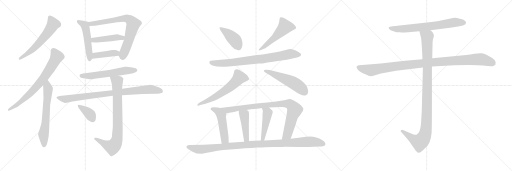
t = 0.00 s
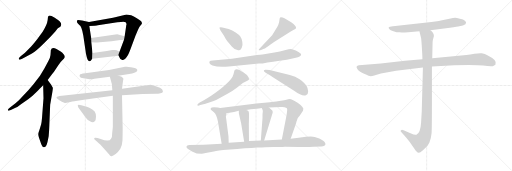
t = 3.78 s
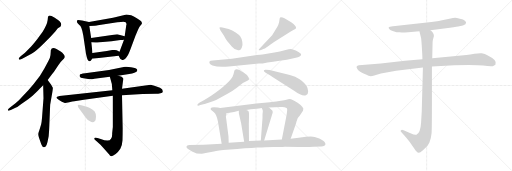
t = 7.55 s
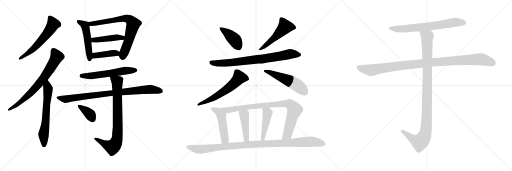
t = 11.33 s
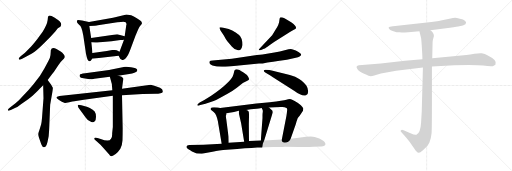
t = 15.11 s
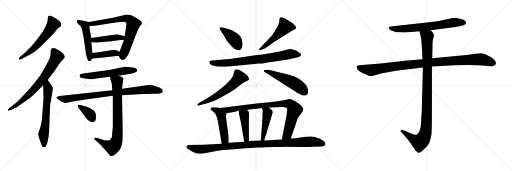
t = 18.88 s

The animated SVG that drew these frames (rendered in a browser with its animation timeline set to each time). Animation: 24 CSS @keyframes rules; one cycle of 18.88 s.

<svg version="1.1" viewBox="0 0 3072 1024" xmlns="http://www.w3.org/2000/svg">
  <g stroke="lightgray" stroke-dasharray="1,1" stroke-width="1" transform="scale(4, 4)">
    <line x1="0" y1="0" x2="256" y2="256"></line>
    <line x1="256" y1="0" x2="0" y2="256"></line>
    <line x1="128" y1="0" x2="128" y2="256"></line>
    <line x1="0" y1="128" x2="256" y2="128"></line>
    <line x1="256" y1="0" x2="512" y2="256"></line>
    <line x1="512" y1="0" x2="256" y2="256"></line>
    <line x1="384" y1="0" x2="384" y2="256"></line>
    <line x1="256" y1="128" x2="512" y2="128"></line>
    <line x1="512" y1="0" x2="768" y2="256"></line>
    <line x1="768" y1="0" x2="512" y2="256"></line>
    <line x1="640" y1="0" x2="640" y2="256"></line>
    <line x1="512" y1="128" x2="768" y2="128"></line>
  </g>
<g transform="scale(1, -1) translate(0, -850)">
   <style type="text/css">
    @keyframes keyframes0 {
      from {
       stroke: black;
       stroke-dashoffset: 594;
       stroke-width: 128;
       }
       66% {
       animation-timing-function: step-end;
       stroke: black;
       stroke-dashoffset: 0;
       stroke-width: 128;
       }
       to {
       stroke: black;
       stroke-width: 1024;
       }
       }
       #make-me-a-hanzi-animation-0 {
         animation: keyframes0 0.733398s both;
         animation-delay: 0.000000s;
         animation-timing-function: linear;
       }
    @keyframes keyframes1 {
      from {
       stroke: black;
       stroke-dashoffset: 734;
       stroke-width: 128;
       }
       70% {
       animation-timing-function: step-end;
       stroke: black;
       stroke-dashoffset: 0;
       stroke-width: 128;
       }
       to {
       stroke: black;
       stroke-width: 1024;
       }
       }
       #make-me-a-hanzi-animation-1 {
         animation: keyframes1 0.847331s both;
         animation-delay: 0.733398s;
         animation-timing-function: linear;
       }
    @keyframes keyframes2 {
      from {
       stroke: black;
       stroke-dashoffset: 640;
       stroke-width: 128;
       }
       68% {
       animation-timing-function: step-end;
       stroke: black;
       stroke-dashoffset: 0;
       stroke-width: 128;
       }
       to {
       stroke: black;
       stroke-width: 1024;
       }
       }
       #make-me-a-hanzi-animation-2 {
         animation: keyframes2 0.770833s both;
         animation-delay: 1.580729s;
         animation-timing-function: linear;
       }
    @keyframes keyframes3 {
      from {
       stroke: black;
       stroke-dashoffset: 509;
       stroke-width: 128;
       }
       62% {
       animation-timing-function: step-end;
       stroke: black;
       stroke-dashoffset: 0;
       stroke-width: 128;
       }
       to {
       stroke: black;
       stroke-width: 1024;
       }
       }
       #make-me-a-hanzi-animation-3 {
         animation: keyframes3 0.664225s both;
         animation-delay: 2.351562s;
         animation-timing-function: linear;
       }
    @keyframes keyframes4 {
      from {
       stroke: black;
       stroke-dashoffset: 742;
       stroke-width: 128;
       }
       71% {
       animation-timing-function: step-end;
       stroke: black;
       stroke-dashoffset: 0;
       stroke-width: 128;
       }
       to {
       stroke: black;
       stroke-width: 1024;
       }
       }
       #make-me-a-hanzi-animation-4 {
         animation: keyframes4 0.853841s both;
         animation-delay: 3.015787s;
         animation-timing-function: linear;
       }
    @keyframes keyframes5 {
      from {
       stroke: black;
       stroke-dashoffset: 446;
       stroke-width: 128;
       }
       59% {
       animation-timing-function: step-end;
       stroke: black;
       stroke-dashoffset: 0;
       stroke-width: 128;
       }
       to {
       stroke: black;
       stroke-width: 1024;
       }
       }
       #make-me-a-hanzi-animation-5 {
         animation: keyframes5 0.612956s both;
         animation-delay: 3.869628s;
         animation-timing-function: linear;
       }
    @keyframes keyframes6 {
      from {
       stroke: black;
       stroke-dashoffset: 413;
       stroke-width: 128;
       }
       57% {
       animation-timing-function: step-end;
       stroke: black;
       stroke-dashoffset: 0;
       stroke-width: 128;
       }
       to {
       stroke: black;
       stroke-width: 1024;
       }
       }
       #make-me-a-hanzi-animation-6 {
         animation: keyframes6 0.586100s both;
         animation-delay: 4.482584s;
         animation-timing-function: linear;
       }
    @keyframes keyframes7 {
      from {
       stroke: black;
       stroke-dashoffset: 587;
       stroke-width: 128;
       }
       66% {
       animation-timing-function: step-end;
       stroke: black;
       stroke-dashoffset: 0;
       stroke-width: 128;
       }
       to {
       stroke: black;
       stroke-width: 1024;
       }
       }
       #make-me-a-hanzi-animation-7 {
         animation: keyframes7 0.727702s both;
         animation-delay: 5.068684s;
         animation-timing-function: linear;
       }
    @keyframes keyframes8 {
      from {
       stroke: black;
       stroke-dashoffset: 888;
       stroke-width: 128;
       }
       74% {
       animation-timing-function: step-end;
       stroke: black;
       stroke-dashoffset: 0;
       stroke-width: 128;
       }
       to {
       stroke: black;
       stroke-width: 1024;
       }
       }
       #make-me-a-hanzi-animation-8 {
         animation: keyframes8 0.972656s both;
         animation-delay: 5.796386s;
         animation-timing-function: linear;
       }
    @keyframes keyframes9 {
      from {
       stroke: black;
       stroke-dashoffset: 816;
       stroke-width: 128;
       }
       73% {
       animation-timing-function: step-end;
       stroke: black;
       stroke-dashoffset: 0;
       stroke-width: 128;
       }
       to {
       stroke: black;
       stroke-width: 1024;
       }
       }
       #make-me-a-hanzi-animation-9 {
         animation: keyframes9 0.914062s both;
         animation-delay: 6.769042s;
         animation-timing-function: linear;
       }
    @keyframes keyframes10 {
      from {
       stroke: black;
       stroke-dashoffset: 373;
       stroke-width: 128;
       }
       55% {
       animation-timing-function: step-end;
       stroke: black;
       stroke-dashoffset: 0;
       stroke-width: 128;
       }
       to {
       stroke: black;
       stroke-width: 1024;
       }
       }
       #make-me-a-hanzi-animation-10 {
         animation: keyframes10 0.553548s both;
         animation-delay: 7.683104s;
         animation-timing-function: linear;
       }
    @keyframes keyframes11 {
      from {
       stroke: black;
       stroke-dashoffset: 414;
       stroke-width: 128;
       }
       57% {
       animation-timing-function: step-end;
       stroke: black;
       stroke-dashoffset: 0;
       stroke-width: 128;
       }
       to {
       stroke: black;
       stroke-width: 1024;
       }
       }
       #make-me-a-hanzi-animation-11 {
         animation: keyframes11 0.586914s both;
         animation-delay: 8.236652s;
         animation-timing-function: linear;
       }
    @keyframes keyframes12 {
      from {
       stroke: black;
       stroke-dashoffset: 515;
       stroke-width: 128;
       }
       63% {
       animation-timing-function: step-end;
       stroke: black;
       stroke-dashoffset: 0;
       stroke-width: 128;
       }
       to {
       stroke: black;
       stroke-width: 1024;
       }
       }
       #make-me-a-hanzi-animation-12 {
         animation: keyframes12 0.669108s both;
         animation-delay: 8.823566s;
         animation-timing-function: linear;
       }
    @keyframes keyframes13 {
      from {
       stroke: black;
       stroke-dashoffset: 793;
       stroke-width: 128;
       }
       72% {
       animation-timing-function: step-end;
       stroke: black;
       stroke-dashoffset: 0;
       stroke-width: 128;
       }
       to {
       stroke: black;
       stroke-width: 1024;
       }
       }
       #make-me-a-hanzi-animation-13 {
         animation: keyframes13 0.895345s both;
         animation-delay: 9.492674s;
         animation-timing-function: linear;
       }
    @keyframes keyframes14 {
      from {
       stroke: black;
       stroke-dashoffset: 607;
       stroke-width: 128;
       }
       66% {
       animation-timing-function: step-end;
       stroke: black;
       stroke-dashoffset: 0;
       stroke-width: 128;
       }
       to {
       stroke: black;
       stroke-width: 1024;
       }
       }
       #make-me-a-hanzi-animation-14 {
         animation: keyframes14 0.743978s both;
         animation-delay: 10.388019s;
         animation-timing-function: linear;
       }
    @keyframes keyframes15 {
      from {
       stroke: black;
       stroke-dashoffset: 530;
       stroke-width: 128;
       }
       63% {
       animation-timing-function: step-end;
       stroke: black;
       stroke-dashoffset: 0;
       stroke-width: 128;
       }
       to {
       stroke: black;
       stroke-width: 1024;
       }
       }
       #make-me-a-hanzi-animation-15 {
         animation: keyframes15 0.681315s both;
         animation-delay: 11.131997s;
         animation-timing-function: linear;
       }
    @keyframes keyframes16 {
      from {
       stroke: black;
       stroke-dashoffset: 493;
       stroke-width: 128;
       }
       62% {
       animation-timing-function: step-end;
       stroke: black;
       stroke-dashoffset: 0;
       stroke-width: 128;
       }
       to {
       stroke: black;
       stroke-width: 1024;
       }
       }
       #make-me-a-hanzi-animation-16 {
         animation: keyframes16 0.651204s both;
         animation-delay: 11.813312s;
         animation-timing-function: linear;
       }
    @keyframes keyframes17 {
      from {
       stroke: black;
       stroke-dashoffset: 905;
       stroke-width: 128;
       }
       75% {
       animation-timing-function: step-end;
       stroke: black;
       stroke-dashoffset: 0;
       stroke-width: 128;
       }
       to {
       stroke: black;
       stroke-width: 1024;
       }
       }
       #make-me-a-hanzi-animation-17 {
         animation: keyframes17 0.986491s both;
         animation-delay: 12.464516s;
         animation-timing-function: linear;
       }
    @keyframes keyframes18 {
      from {
       stroke: black;
       stroke-dashoffset: 441;
       stroke-width: 128;
       }
       59% {
       animation-timing-function: step-end;
       stroke: black;
       stroke-dashoffset: 0;
       stroke-width: 128;
       }
       to {
       stroke: black;
       stroke-width: 1024;
       }
       }
       #make-me-a-hanzi-animation-18 {
         animation: keyframes18 0.608887s both;
         animation-delay: 13.451007s;
         animation-timing-function: linear;
       }
    @keyframes keyframes19 {
      from {
       stroke: black;
       stroke-dashoffset: 459;
       stroke-width: 128;
       }
       60% {
       animation-timing-function: step-end;
       stroke: black;
       stroke-dashoffset: 0;
       stroke-width: 128;
       }
       to {
       stroke: black;
       stroke-width: 1024;
       }
       }
       #make-me-a-hanzi-animation-19 {
         animation: keyframes19 0.623535s both;
         animation-delay: 14.059894s;
         animation-timing-function: linear;
       }
    @keyframes keyframes20 {
      from {
       stroke: black;
       stroke-dashoffset: 1075;
       stroke-width: 128;
       }
       78% {
       animation-timing-function: step-end;
       stroke: black;
       stroke-dashoffset: 0;
       stroke-width: 128;
       }
       to {
       stroke: black;
       stroke-width: 1024;
       }
       }
       #make-me-a-hanzi-animation-20 {
         animation: keyframes20 1.124837s both;
         animation-delay: 14.683429s;
         animation-timing-function: linear;
       }
    @keyframes keyframes21 {
      from {
       stroke: black;
       stroke-dashoffset: 705;
       stroke-width: 128;
       }
       70% {
       animation-timing-function: step-end;
       stroke: black;
       stroke-dashoffset: 0;
       stroke-width: 128;
       }
       to {
       stroke: black;
       stroke-width: 1024;
       }
       }
       #make-me-a-hanzi-animation-21 {
         animation: keyframes21 0.823730s both;
         animation-delay: 15.808266s;
         animation-timing-function: linear;
       }
    @keyframes keyframes22 {
      from {
       stroke: black;
       stroke-dashoffset: 1076;
       stroke-width: 128;
       }
       78% {
       animation-timing-function: step-end;
       stroke: black;
       stroke-dashoffset: 0;
       stroke-width: 128;
       }
       to {
       stroke: black;
       stroke-width: 1024;
       }
       }
       #make-me-a-hanzi-animation-22 {
         animation: keyframes22 1.125651s both;
         animation-delay: 16.631996s;
         animation-timing-function: linear;
       }
    @keyframes keyframes23 {
      from {
       stroke: black;
       stroke-dashoffset: 1072;
       stroke-width: 128;
       }
       78% {
       animation-timing-function: step-end;
       stroke: black;
       stroke-dashoffset: 0;
       stroke-width: 128;
       }
       to {
       stroke: black;
       stroke-width: 1024;
       }
       }
       #make-me-a-hanzi-animation-23 {
         animation: keyframes23 1.122396s both;
         animation-delay: 17.757647s;
         animation-timing-function: linear;
       }
</style>
<path d="M 303.0 631.0 L 333.0 663.0 L 347.0 681.0 L 362.0 691.0 Q 365.0 694.0 367.0 703.0 Q 369.0 711.0 359.0 722.0 Q 348.0 732.0 326.0 746.0 Q 303.0 760.0 294.0 757.0 Q 290.0 755.0 288.0 750.0 L 286.0 731.0 Q 282.0 701.0 256.0 661.0 L 223.0 615.0 Q 201.0 586.0 187.0 572.0 L 150.0 535.0 L 124.0 513.0 Q 112.0 502.0 112.0 499.0 Q 115.0 487.0 136.0 500.0 L 189.0 529.0 Q 213.0 541.0 261.0 589.0 L 303.0 631.0 Z" fill="lightgray"></path> 
<path d="M 47.0 193.0 L 49.0 187.0 Q 51.0 185.0 68.0 193.0 L 93.0 205.0 Q 105.0 208.0 128.0 227.0 L 169.0 256.0 Q 193.0 273.0 208.0 289.0 Q 229.0 307.0 238.0 318.0 L 259.0 339.0 L 286.0 371.0 L 312.0 405.0 Q 320.0 414.0 340.0 444.0 Q 359.0 474.0 368.0 483.0 L 383.0 498.0 Q 394.0 509.0 384.0 523.0 Q 374.0 536.0 364.0 542.0 L 339.0 557.0 Q 310.0 571.0 305.0 549.0 L 303.0 521.0 Q 302.0 507.0 291.0 486.0 L 267.0 441.0 L 240.0 396.0 L 202.0 347.0 L 170.0 310.0 L 133.0 271.0 Q 114.0 249.0 95.0 233.0 L 64.0 209.0 Q 47.0 195.0 47.0 193.0 Z" fill="lightgray"></path> 
<path d="M 259.0 339.0 L 261.0 261.0 L 252.0 143.0 Q 250.0 118.0 247.0 105.0 L 237.0 73.0 Q 229.0 52.0 229.0 46.0 Q 229.0 40.0 233.0 27.0 L 245.0 -7.0 Q 253.0 -32.0 262.0 -32.0 Q 267.0 -34.0 274.0 -28.0 Q 280.0 -22.0 285.0 -1.0 L 292.0 33.0 Q 295.0 64.0 296.0 98.0 L 301.0 223.0 L 314.0 297.0 Q 318.0 321.0 317.0 325.0 L 307.0 342.0 L 286.0 371.0 C 268.0 395.0 258.0 369.0 259.0 339.0 Z" fill="lightgray"></path> 
<path d="M 462.0 717.0 Q 463.0 714.0 476.0 701.0 Q 490.0 695.0 500.0 637.0 L 515.0 534.0 Q 515.0 531.0 518.0 519.0 L 522.0 503.0 Q 527.0 485.0 534.0 484.0 Q 535.0 483.0 537.0 484.0 Q 543.0 483.0 553.0 499.0 L 555.0 533.0 L 548.0 598.0 L 547.0 623.0 L 536.0 695.0 C 532.0 719.0 536.0 719.0 534.0 719.0 L 492.0 728.0 Q 474.0 731.0 469.0 731.0 Q 463.0 731.0 462.0 726.0 Q 461.0 720.0 462.0 717.0 Z" fill="lightgray"></path> 
<path d="M 712.0 517.0 L 721.0 499.0 Q 723.0 496.0 734.0 491.0 Q 736.0 491.0 745.0 494.0 Q 754.0 497.0 759.0 507.0 L 768.0 521.0 Q 773.0 530.0 781.0 551.0 L 814.0 639.0 Q 834.0 689.0 842.0 697.0 Q 849.0 705.0 850.0 705.0 L 852.0 713.0 L 847.0 723.0 Q 840.0 731.0 821.0 742.0 Q 802.0 753.0 787.0 759.0 Q 764.0 764.0 758.0 764.0 Q 751.0 763.0 728.0 757.0 L 678.0 745.0 L 534.0 719.0 C 504.0 714.0 506.0 694.0 536.0 695.0 L 569.0 696.0 Q 583.0 697.0 587.0 699.0 L 704.0 717.0 Q 730.0 721.0 740.0 721.0 L 754.0 717.0 Q 759.0 713.0 759.0 702.0 Q 757.0 699.0 757.0 695.0 L 748.0 633.0 L 744.0 613.0 L 717.0 541.0 C 710.0 522.0 710.0 522.0 712.0 517.0 Z" fill="lightgray"></path> 
<path d="M 748.0 633.0 L 703.0 646.0 L 547.0 623.0 C 517.0 619.0 518.0 600.0 548.0 598.0 L 572.0 596.0 Q 574.0 595.0 599.0 598.0 L 669.0 604.0 L 722.0 611.0 Q 738.0 611.0 744.0 613.0 C 773.0 619.0 777.0 625.0 748.0 633.0 Z" fill="lightgray"></path> 
<path d="M 553.0 499.0 L 712.0 517.0 C 742.0 520.0 744.0 528.0 717.0 541.0 L 700.0 549.0 Q 694.0 551.0 689.0 551.0 L 673.0 551.0 L 641.0 545.0 L 555.0 533.0 C 525.0 529.0 523.0 496.0 553.0 499.0 Z" fill="lightgray"></path> 
<path d="M 537.0 376.0 Q 558.0 376.0 566.0 379.0 L 659.0 390.0 L 709.0 397.0 L 775.0 407.0 Q 814.0 412.0 822.0 423.0 L 824.0 431.0 Q 821.0 443.0 786.0 447.0 Q 769.0 451.0 760.0 451.0 L 750.0 451.0 L 654.0 431.0 L 511.0 411.0 Q 481.0 407.0 479.0 403.0 Q 476.0 398.0 479.0 391.0 Q 481.0 384.0 501.0 382.0 Q 521.0 380.0 537.0 376.0 Z" fill="lightgray"></path> 
<path d="M 674.0 309.0 L 357.0 275.0 Q 338.0 272.0 338.0 264.0 Q 339.0 260.0 354.0 251.0 L 371.0 241.0 L 389.0 233.0 Q 393.0 232.0 415.0 237.0 Q 437.0 242.0 446.0 243.0 L 503.0 253.0 L 677.0 276.0 L 732.0 280.0 L 856.0 287.0 L 937.0 288.0 Q 943.0 287.0 963.0 291.0 Q 975.0 294.0 977.0 299.0 L 977.0 305.0 Q 977.0 314.0 960.0 324.0 Q 943.0 333.0 926.0 337.0 L 904.0 342.0 L 732.0 319.0 L 674.0 309.0 Z" fill="lightgray"></path> 
<path d="M 659.0 390.0 L 671.0 347.0 L 674.0 309.0 L 677.0 276.0 L 677.0 89.0 L 673.0 51.0 Q 674.0 27.0 666.0 19.0 Q 656.0 -2.0 604.0 17.0 L 585.0 23.0 Q 569.0 27.0 566.0 23.0 Q 565.0 19.0 566.0 15.0 L 603.0 -18.0 L 654.0 -75.0 Q 662.0 -88.0 670.0 -86.0 Q 677.0 -85.0 694.0 -73.0 Q 710.0 -61.0 722.0 -42.0 Q 733.0 -23.0 735.0 10.0 Q 736.0 43.0 736.0 83.0 L 732.0 280.0 L 732.0 319.0 L 738.0 365.0 Q 741.0 376.0 740.0 380.0 Q 735.0 392.0 709.0 397.0 C 680.0 405.0 652.0 413.0 659.0 390.0 Z" fill="lightgray"></path> 
<path d="M 471.0 205.0 L 515.0 145.0 Q 527.0 128.0 540.0 123.0 Q 558.0 110.0 570.0 125.0 Q 575.0 129.0 576.0 150.0 Q 576.0 171.0 568.0 182.0 Q 559.0 193.0 539.0 203.0 Q 518.0 212.0 510.0 214.0 L 488.0 219.0 Q 468.0 225.0 467.0 219.0 Q 466.0 218.0 468.0 212.0 Q 470.0 206.0 471.0 205.0 Z" fill="lightgray"></path> 
<path d="M 1323.0 668.5 L 1343.0 637.5 Q 1353.0 617.5 1364.0 603.5 L 1392.0 570.5 Q 1413.0 545.5 1435.0 549.5 Q 1443.0 550.5 1450.0 563.5 Q 1458.0 575.5 1454.0 598.5 Q 1451.0 620.5 1442.0 632.5 Q 1434.0 643.5 1414.0 656.5 Q 1394.0 669.5 1372.0 676.5 L 1334.0 686.5 Q 1319.0 688.5 1317.0 685.5 Q 1316.0 681.5 1323.0 668.5 Z" fill="lightgray"></path> 
<path d="M 1633.0 639.5 L 1561.0 562.5 Q 1549.0 550.5 1553.0 549.5 Q 1557.0 548.5 1566.0 550.5 L 1584.0 558.5 Q 1593.0 561.5 1619.0 581.5 Q 1646.0 600.5 1666.0 612.5 L 1742.0 660.5 Q 1752.0 667.5 1763.0 672.5 Q 1774.0 676.5 1776.0 681.5 Q 1780.0 694.5 1747.0 717.5 L 1717.0 735.5 Q 1707.0 742.5 1696.0 745.5 Q 1686.0 748.5 1681.0 746.5 L 1678.0 740.5 L 1676.0 726.5 Q 1675.0 705.5 1654.0 673.5 L 1633.0 639.5 Z" fill="lightgray"></path> 
<path d="M 1391.0 498.5 L 1276.0 488.5 Q 1260.0 487.5 1257.0 482.5 Q 1255.0 477.5 1258.0 469.5 Q 1261.0 462.5 1275.0 458.5 Q 1310.0 445.5 1373.0 452.5 L 1554.0 469.5 L 1576.0 470.5 Q 1629.0 480.5 1721.0 492.5 L 1775.0 504.5 Q 1804.0 507.5 1807.0 523.5 Q 1808.0 529.5 1791.0 539.5 Q 1755.0 556.5 1745.0 556.5 Q 1736.0 556.5 1708.0 549.5 Q 1681.0 542.5 1646.0 536.5 L 1575.0 524.5 Q 1562.0 522.5 1541.0 520.5 L 1391.0 498.5 Z" fill="lightgray"></path> 
<path d="M 1202.0 220.5 L 1233.0 228.5 L 1282.0 245.5 Q 1293.0 248.5 1319.0 263.5 L 1368.0 290.5 Q 1391.0 301.5 1421.0 324.5 L 1457.0 352.5 Q 1464.0 358.5 1478.0 363.5 Q 1493.0 368.5 1494.0 373.5 Q 1496.0 378.5 1489.0 390.5 Q 1482.0 402.5 1461.0 415.5 Q 1408.0 454.5 1404.0 417.5 Q 1402.0 406.5 1396.0 392.5 Q 1390.0 378.5 1359.0 348.5 Q 1329.0 318.5 1267.0 276.5 L 1226.0 250.5 L 1198.0 235.5 Q 1182.0 224.5 1184.0 219.5 Q 1186.0 214.5 1202.0 220.5 Z" fill="lightgray"></path> 
<path d="M 1635.0 388.5 L 1767.0 304.5 Q 1813.0 270.5 1836.0 279.5 Q 1849.0 282.5 1849.0 301.5 Q 1849.0 320.5 1838.0 337.5 Q 1812.0 372.5 1779.0 386.5 Q 1768.0 392.5 1715.0 406.5 L 1654.0 422.5 Q 1638.0 426.5 1616.0 430.5 L 1596.0 432.5 Q 1586.0 433.5 1583.0 428.5 Q 1581.0 422.5 1594.0 414.5 Q 1608.0 406.5 1617.0 400.5 Q 1627.0 393.5 1635.0 388.5 Z" fill="lightgray"></path> 
<path d="M 1321.0 202.5 L 1307.0 205.5 L 1284.0 207.5 Q 1266.0 207.5 1264.0 200.5 Q 1262.0 193.5 1269.0 189.5 L 1282.0 178.5 Q 1292.0 169.5 1297.0 158.5 Q 1302.0 147.5 1307.0 124.5 L 1330.0 -11.5 C 1335.0 -41.5 1373.0 -35.5 1372.0 -5.5 L 1371.0 32.5 L 1358.0 132.5 Q 1354.0 153.5 1356.0 157.5 Q 1358.0 160.5 1358.0 171.5 C 1359.0 194.5 1350.0 196.5 1321.0 202.5 Z" fill="lightgray"></path> 
<path d="M 1744.0 18.5 L 1775.0 106.5 Q 1785.0 142.5 1789.0 145.5 L 1798.0 156.5 L 1818.0 186.5 L 1820.0 199.5 Q 1819.0 205.5 1805.0 219.5 Q 1791.0 233.5 1768.0 245.5 Q 1746.0 256.5 1740.0 256.5 Q 1735.0 256.5 1705.0 249.5 Q 1675.0 242.5 1571.0 233.5 L 1538.0 230.5 L 1321.0 202.5 C 1291.0 198.5 1328.0 166.5 1358.0 171.5 L 1404.0 179.5 Q 1413.0 180.5 1433.0 186.5 L 1477.0 190.5 L 1505.0 195.5 L 1540.0 198.5 Q 1553.0 198.5 1570.0 202.5 L 1614.0 205.5 L 1685.0 208.5 Q 1704.0 211.5 1719.0 202.5 Q 1723.0 198.5 1723.0 195.5 Q 1724.0 191.5 1719.0 157.5 L 1691.0 14.5 C 1685.0 -14.5 1734.0 -9.5 1744.0 18.5 Z" fill="lightgray"></path> 
<path d="M 1447.0 110.5 L 1465.0 0.5 C 1470.0 -29.5 1494.0 -25.5 1494.0 4.5 L 1493.0 106.5 L 1494.0 149.5 Q 1495.0 178.5 1491.0 183.5 Q 1488.0 187.5 1477.0 190.5 C 1449.0 199.5 1433.0 204.5 1433.0 186.5 L 1433.0 171.5 L 1447.0 110.5 Z" fill="lightgray"></path> 
<path d="M 1570.0 202.5 L 1576.0 190.5 Q 1578.0 180.5 1576.0 174.5 Q 1575.0 167.5 1575.0 158.5 L 1575.0 142.5 L 1565.0 7.5 C 1563.0 -22.5 1576.0 -21.5 1585.0 7.5 L 1636.0 174.5 Q 1637.0 176.5 1635.0 186.5 L 1614.0 205.5 C 1592.0 225.5 1557.0 229.5 1570.0 202.5 Z" fill="lightgray"></path> 
<path d="M 1339.0 -49.5 L 1423.0 -42.5 Q 1473.0 -37.5 1509.0 -36.5 L 1543.0 -34.5 Q 1577.0 -34.5 1591.0 -32.5 L 1641.0 -30.5 Q 1690.0 -31.5 1710.0 -29.5 L 1792.0 -30.5 Q 1843.0 -32.5 1881.0 -29.5 L 1928.0 -27.5 Q 1951.0 -25.5 1952.0 -17.5 Q 1954.0 -10.5 1950.0 -5.5 Q 1946.0 5.5 1916.0 19.5 Q 1886.0 32.5 1865.0 32.5 L 1835.0 30.5 Q 1814.0 28.5 1792.0 24.5 L 1744.0 18.5 L 1691.0 14.5 L 1585.0 7.5 L 1565.0 7.5 L 1494.0 4.5 L 1465.0 0.5 L 1372.0 -5.5 L 1330.0 -11.5 L 1221.0 -17.5 L 1135.0 -19.5 Q 1121.0 -21.5 1119.0 -27.5 Q 1118.0 -33.5 1123.0 -38.5 Q 1128.0 -43.5 1152.0 -57.5 L 1180.0 -69.5 L 1208.0 -71.5 Q 1214.0 -72.5 1234.0 -67.5 L 1275.0 -59.5 Q 1286.0 -57.5 1339.0 -49.5 Z" fill="lightgray"></path> 
<path d="M 2582.5 670.0 L 2699.5 685.0 Q 2747.5 690.0 2755.5 693.0 L 2771.5 697.0 Q 2779.5 698.0 2792.5 706.0 Q 2801.5 716.0 2791.5 725.0 Q 2780.5 734.0 2759.5 738.0 Q 2738.5 744.0 2730.5 744.0 Q 2722.5 744.0 2696.5 739.0 L 2645.5 728.0 Q 2632.5 725.0 2622.5 724.0 L 2588.5 719.0 L 2357.5 694.0 Q 2334.5 692.0 2332.5 688.0 Q 2330.5 683.0 2335.5 677.0 Q 2340.5 670.0 2360.5 664.0 Q 2380.5 657.0 2397.5 657.0 Q 2414.5 656.0 2449.5 658.0 L 2516.5 664.0 L 2582.5 670.0 Z" fill="lightgray"></path> 
<path d="M 2534.5 496.0 L 2429.5 487.0 L 2284.5 470.0 L 2153.5 460.0 Q 2132.5 456.0 2142.5 440.0 Q 2150.5 423.0 2184.5 409.0 Q 2217.5 394.0 2224.5 394.0 Q 2231.5 394.0 2245.5 398.0 L 2285.5 410.0 L 2376.5 426.0 L 2537.5 446.0 L 2591.5 452.0 L 2726.5 460.0 Q 2859.5 463.0 2898.5 458.0 Q 2937.5 452.0 2956.5 454.0 L 2972.5 463.0 Q 2987.5 488.0 2929.5 516.0 Q 2908.5 530.0 2890.5 531.0 Q 2871.5 532.0 2846.5 528.0 Q 2820.5 523.0 2798.5 521.0 L 2593.5 502.0 L 2534.5 496.0 Z" fill="lightgray"></path> 
<path d="M 2516.5 664.0 L 2526.5 623.0 Q 2528.5 610.0 2531.5 561.0 Q 2534.5 511.0 2534.5 496.0 L 2537.5 446.0 L 2530.5 184.0 L 2526.5 114.0 Q 2522.5 50.0 2498.5 43.0 Q 2487.5 40.0 2466.5 50.0 L 2421.5 70.0 Q 2410.5 74.0 2406.5 70.0 Q 2398.5 67.0 2408.5 57.0 L 2427.5 36.0 Q 2454.5 5.0 2464.5 -10.0 L 2486.5 -42.0 Q 2493.5 -54.0 2499.5 -58.0 Q 2505.5 -65.0 2511.5 -66.0 Q 2517.5 -68.0 2537.5 -51.0 Q 2556.5 -34.0 2562.5 -27.0 Q 2567.5 -21.0 2576.5 -4.0 Q 2586.5 22.0 2589.5 52.0 Q 2591.5 82.0 2591.5 222.0 L 2591.5 452.0 L 2593.5 502.0 L 2595.5 594.0 Q 2595.5 605.0 2597.5 613.0 L 2603.5 635.0 Q 2603.5 654.0 2582.5 670.0 C 2562.5 693.0 2509.5 693.0 2516.5 664.0 Z" fill="lightgray"></path> 
      <clipPath id="make-me-a-hanzi-clip-0">
      <path d="M 303.0 631.0 L 333.0 663.0 L 347.0 681.0 L 362.0 691.0 Q 365.0 694.0 367.0 703.0 Q 369.0 711.0 359.0 722.0 Q 348.0 732.0 326.0 746.0 Q 303.0 760.0 294.0 757.0 Q 290.0 755.0 288.0 750.0 L 286.0 731.0 Q 282.0 701.0 256.0 661.0 L 223.0 615.0 Q 201.0 586.0 187.0 572.0 L 150.0 535.0 L 124.0 513.0 Q 112.0 502.0 112.0 499.0 Q 115.0 487.0 136.0 500.0 L 189.0 529.0 Q 213.0 541.0 261.0 589.0 L 303.0 631.0 Z" fill="lightgray"></path>
      </clipPath>
      <path clip-path="url(#make-me-a-hanzi-clip-0)" d="M 298.0 748.0 L 319.0 706.0 L 296.0 668.0 L 213.0 570.0 L 118.0 499.0 " fill="none" id="make-me-a-hanzi-animation-0" stroke-dasharray="466 932" stroke-linecap="round"></path>

      <clipPath id="make-me-a-hanzi-clip-1">
      <path d="M 47.0 193.0 L 49.0 187.0 Q 51.0 185.0 68.0 193.0 L 93.0 205.0 Q 105.0 208.0 128.0 227.0 L 169.0 256.0 Q 193.0 273.0 208.0 289.0 Q 229.0 307.0 238.0 318.0 L 259.0 339.0 L 286.0 371.0 L 312.0 405.0 Q 320.0 414.0 340.0 444.0 Q 359.0 474.0 368.0 483.0 L 383.0 498.0 Q 394.0 509.0 384.0 523.0 Q 374.0 536.0 364.0 542.0 L 339.0 557.0 Q 310.0 571.0 305.0 549.0 L 303.0 521.0 Q 302.0 507.0 291.0 486.0 L 267.0 441.0 L 240.0 396.0 L 202.0 347.0 L 170.0 310.0 L 133.0 271.0 Q 114.0 249.0 95.0 233.0 L 64.0 209.0 Q 47.0 195.0 47.0 193.0 Z" fill="lightgray"></path>
      </clipPath>
      <path clip-path="url(#make-me-a-hanzi-clip-1)" d="M 320.0 548.0 L 340.0 509.0 L 262.0 382.0 L 164.0 275.0 L 102.0 222.0 L 52.0 191.0 " fill="none" id="make-me-a-hanzi-animation-1" stroke-dasharray="606 1212" stroke-linecap="round"></path>

      <clipPath id="make-me-a-hanzi-clip-2">
      <path d="M 259.0 339.0 L 261.0 261.0 L 252.0 143.0 Q 250.0 118.0 247.0 105.0 L 237.0 73.0 Q 229.0 52.0 229.0 46.0 Q 229.0 40.0 233.0 27.0 L 245.0 -7.0 Q 253.0 -32.0 262.0 -32.0 Q 267.0 -34.0 274.0 -28.0 Q 280.0 -22.0 285.0 -1.0 L 292.0 33.0 Q 295.0 64.0 296.0 98.0 L 301.0 223.0 L 314.0 297.0 Q 318.0 321.0 317.0 325.0 L 307.0 342.0 L 286.0 371.0 C 268.0 395.0 258.0 369.0 259.0 339.0 Z" fill="lightgray"></path>
      </clipPath>
      <path clip-path="url(#make-me-a-hanzi-clip-2)" d="M 285.0 363.0 L 285.0 264.0 L 274.0 122.0 L 261.0 41.0 L 264.0 -19.0 " fill="none" id="make-me-a-hanzi-animation-2" stroke-dasharray="512 1024" stroke-linecap="round"></path>

      <clipPath id="make-me-a-hanzi-clip-3">
      <path d="M 462.0 717.0 Q 463.0 714.0 476.0 701.0 Q 490.0 695.0 500.0 637.0 L 515.0 534.0 Q 515.0 531.0 518.0 519.0 L 522.0 503.0 Q 527.0 485.0 534.0 484.0 Q 535.0 483.0 537.0 484.0 Q 543.0 483.0 553.0 499.0 L 555.0 533.0 L 548.0 598.0 L 547.0 623.0 L 536.0 695.0 C 532.0 719.0 536.0 719.0 534.0 719.0 L 492.0 728.0 Q 474.0 731.0 469.0 731.0 Q 463.0 731.0 462.0 726.0 Q 461.0 720.0 462.0 717.0 Z" fill="lightgray"></path>
      </clipPath>
      <path clip-path="url(#make-me-a-hanzi-clip-3)" d="M 471.0 722.0 L 510.0 698.0 L 514.0 684.0 L 525.0 627.0 L 536.0 493.0 " fill="none" id="make-me-a-hanzi-animation-3" stroke-dasharray="381 762" stroke-linecap="round"></path>

      <clipPath id="make-me-a-hanzi-clip-4">
      <path d="M 712.0 517.0 L 721.0 499.0 Q 723.0 496.0 734.0 491.0 Q 736.0 491.0 745.0 494.0 Q 754.0 497.0 759.0 507.0 L 768.0 521.0 Q 773.0 530.0 781.0 551.0 L 814.0 639.0 Q 834.0 689.0 842.0 697.0 Q 849.0 705.0 850.0 705.0 L 852.0 713.0 L 847.0 723.0 Q 840.0 731.0 821.0 742.0 Q 802.0 753.0 787.0 759.0 Q 764.0 764.0 758.0 764.0 Q 751.0 763.0 728.0 757.0 L 678.0 745.0 L 534.0 719.0 C 504.0 714.0 506.0 694.0 536.0 695.0 L 569.0 696.0 Q 583.0 697.0 587.0 699.0 L 704.0 717.0 Q 730.0 721.0 740.0 721.0 L 754.0 717.0 Q 759.0 713.0 759.0 702.0 Q 757.0 699.0 757.0 695.0 L 748.0 633.0 L 744.0 613.0 L 717.0 541.0 C 710.0 522.0 710.0 522.0 712.0 517.0 Z" fill="lightgray"></path>
      </clipPath>
      <path clip-path="url(#make-me-a-hanzi-clip-4)" d="M 541.0 701.0 L 558.0 710.0 L 742.0 742.0 L 781.0 730.0 L 800.0 707.0 L 774.0 612.0 L 735.0 508.0 " fill="none" id="make-me-a-hanzi-animation-4" stroke-dasharray="614 1228" stroke-linecap="round"></path>

      <clipPath id="make-me-a-hanzi-clip-5">
      <path d="M 748.0 633.0 L 703.0 646.0 L 547.0 623.0 C 517.0 619.0 518.0 600.0 548.0 598.0 L 572.0 596.0 Q 574.0 595.0 599.0 598.0 L 669.0 604.0 L 722.0 611.0 Q 738.0 611.0 744.0 613.0 C 773.0 619.0 777.0 625.0 748.0 633.0 Z" fill="lightgray"></path>
      </clipPath>
      <path clip-path="url(#make-me-a-hanzi-clip-5)" d="M 555.0 605.0 L 562.0 611.0 L 706.0 628.0 L 733.0 624.0 L 739.0 630.0 " fill="none" id="make-me-a-hanzi-animation-5" stroke-dasharray="318 636" stroke-linecap="round"></path>

      <clipPath id="make-me-a-hanzi-clip-6">
      <path d="M 553.0 499.0 L 712.0 517.0 C 742.0 520.0 744.0 528.0 717.0 541.0 L 700.0 549.0 Q 694.0 551.0 689.0 551.0 L 673.0 551.0 L 641.0 545.0 L 555.0 533.0 C 525.0 529.0 523.0 496.0 553.0 499.0 Z" fill="lightgray"></path>
      </clipPath>
      <path clip-path="url(#make-me-a-hanzi-clip-6)" d="M 560.0 504.0 L 579.0 520.0 L 710.0 536.0 " fill="none" id="make-me-a-hanzi-animation-6" stroke-dasharray="285 570" stroke-linecap="round"></path>

      <clipPath id="make-me-a-hanzi-clip-7">
      <path d="M 537.0 376.0 Q 558.0 376.0 566.0 379.0 L 659.0 390.0 L 709.0 397.0 L 775.0 407.0 Q 814.0 412.0 822.0 423.0 L 824.0 431.0 Q 821.0 443.0 786.0 447.0 Q 769.0 451.0 760.0 451.0 L 750.0 451.0 L 654.0 431.0 L 511.0 411.0 Q 481.0 407.0 479.0 403.0 Q 476.0 398.0 479.0 391.0 Q 481.0 384.0 501.0 382.0 Q 521.0 380.0 537.0 376.0 Z" fill="lightgray"></path>
      </clipPath>
      <path clip-path="url(#make-me-a-hanzi-clip-7)" d="M 486.0 397.0 L 545.0 395.0 L 755.0 428.0 L 814.0 429.0 " fill="none" id="make-me-a-hanzi-animation-7" stroke-dasharray="459 918" stroke-linecap="round"></path>

      <clipPath id="make-me-a-hanzi-clip-8">
      <path d="M 674.0 309.0 L 357.0 275.0 Q 338.0 272.0 338.0 264.0 Q 339.0 260.0 354.0 251.0 L 371.0 241.0 L 389.0 233.0 Q 393.0 232.0 415.0 237.0 Q 437.0 242.0 446.0 243.0 L 503.0 253.0 L 677.0 276.0 L 732.0 280.0 L 856.0 287.0 L 937.0 288.0 Q 943.0 287.0 963.0 291.0 Q 975.0 294.0 977.0 299.0 L 977.0 305.0 Q 977.0 314.0 960.0 324.0 Q 943.0 333.0 926.0 337.0 L 904.0 342.0 L 732.0 319.0 L 674.0 309.0 Z" fill="lightgray"></path>
      </clipPath>
      <path clip-path="url(#make-me-a-hanzi-clip-8)" d="M 344.0 265.0 L 393.0 256.0 L 728.0 300.0 L 900.0 315.0 L 970.0 302.0 " fill="none" id="make-me-a-hanzi-animation-8" stroke-dasharray="760 1520" stroke-linecap="round"></path>

      <clipPath id="make-me-a-hanzi-clip-9">
      <path d="M 659.0 390.0 L 671.0 347.0 L 674.0 309.0 L 677.0 276.0 L 677.0 89.0 L 673.0 51.0 Q 674.0 27.0 666.0 19.0 Q 656.0 -2.0 604.0 17.0 L 585.0 23.0 Q 569.0 27.0 566.0 23.0 Q 565.0 19.0 566.0 15.0 L 603.0 -18.0 L 654.0 -75.0 Q 662.0 -88.0 670.0 -86.0 Q 677.0 -85.0 694.0 -73.0 Q 710.0 -61.0 722.0 -42.0 Q 733.0 -23.0 735.0 10.0 Q 736.0 43.0 736.0 83.0 L 732.0 280.0 L 732.0 319.0 L 738.0 365.0 Q 741.0 376.0 740.0 380.0 Q 735.0 392.0 709.0 397.0 C 680.0 405.0 652.0 413.0 659.0 390.0 Z" fill="lightgray"></path>
      </clipPath>
      <path clip-path="url(#make-me-a-hanzi-clip-9)" d="M 666.0 384.0 L 703.0 361.0 L 703.0 18.0 L 691.0 -14.0 L 674.0 -31.0 L 623.0 -11.0 L 571.0 19.0 " fill="none" id="make-me-a-hanzi-animation-9" stroke-dasharray="688 1376" stroke-linecap="round"></path>

      <clipPath id="make-me-a-hanzi-clip-10">
      <path d="M 471.0 205.0 L 515.0 145.0 Q 527.0 128.0 540.0 123.0 Q 558.0 110.0 570.0 125.0 Q 575.0 129.0 576.0 150.0 Q 576.0 171.0 568.0 182.0 Q 559.0 193.0 539.0 203.0 Q 518.0 212.0 510.0 214.0 L 488.0 219.0 Q 468.0 225.0 467.0 219.0 Q 466.0 218.0 468.0 212.0 Q 470.0 206.0 471.0 205.0 Z" fill="lightgray"></path>
      </clipPath>
      <path clip-path="url(#make-me-a-hanzi-clip-10)" d="M 472.0 216.0 L 531.0 174.0 L 554.0 136.0 " fill="none" id="make-me-a-hanzi-animation-10" stroke-dasharray="245 490" stroke-linecap="round"></path>

      <clipPath id="make-me-a-hanzi-clip-11">
      <path d="M 1323.0 668.5 L 1343.0 637.5 Q 1353.0 617.5 1364.0 603.5 L 1392.0 570.5 Q 1413.0 545.5 1435.0 549.5 Q 1443.0 550.5 1450.0 563.5 Q 1458.0 575.5 1454.0 598.5 Q 1451.0 620.5 1442.0 632.5 Q 1434.0 643.5 1414.0 656.5 Q 1394.0 669.5 1372.0 676.5 L 1334.0 686.5 Q 1319.0 688.5 1317.0 685.5 Q 1316.0 681.5 1323.0 668.5 Z" fill="lightgray"></path>
      </clipPath>
      <path clip-path="url(#make-me-a-hanzi-clip-11)" d="M 1321.0 682.5 L 1406.0 614.5 L 1429.0 571.5 " fill="none" id="make-me-a-hanzi-animation-11" stroke-dasharray="286 572" stroke-linecap="round"></path>

      <clipPath id="make-me-a-hanzi-clip-12">
      <path d="M 1633.0 639.5 L 1561.0 562.5 Q 1549.0 550.5 1553.0 549.5 Q 1557.0 548.5 1566.0 550.5 L 1584.0 558.5 Q 1593.0 561.5 1619.0 581.5 Q 1646.0 600.5 1666.0 612.5 L 1742.0 660.5 Q 1752.0 667.5 1763.0 672.5 Q 1774.0 676.5 1776.0 681.5 Q 1780.0 694.5 1747.0 717.5 L 1717.0 735.5 Q 1707.0 742.5 1696.0 745.5 Q 1686.0 748.5 1681.0 746.5 L 1678.0 740.5 L 1676.0 726.5 Q 1675.0 705.5 1654.0 673.5 L 1633.0 639.5 Z" fill="lightgray"></path>
      </clipPath>
      <path clip-path="url(#make-me-a-hanzi-clip-12)" d="M 1688.0 739.5 L 1711.0 690.5 L 1650.0 626.5 L 1592.0 575.5 L 1559.0 554.5 " fill="none" id="make-me-a-hanzi-animation-12" stroke-dasharray="387 774" stroke-linecap="round"></path>

      <clipPath id="make-me-a-hanzi-clip-13">
      <path d="M 1391.0 498.5 L 1276.0 488.5 Q 1260.0 487.5 1257.0 482.5 Q 1255.0 477.5 1258.0 469.5 Q 1261.0 462.5 1275.0 458.5 Q 1310.0 445.5 1373.0 452.5 L 1554.0 469.5 L 1576.0 470.5 Q 1629.0 480.5 1721.0 492.5 L 1775.0 504.5 Q 1804.0 507.5 1807.0 523.5 Q 1808.0 529.5 1791.0 539.5 Q 1755.0 556.5 1745.0 556.5 Q 1736.0 556.5 1708.0 549.5 Q 1681.0 542.5 1646.0 536.5 L 1575.0 524.5 Q 1562.0 522.5 1541.0 520.5 L 1391.0 498.5 Z" fill="lightgray"></path>
      </clipPath>
      <path clip-path="url(#make-me-a-hanzi-clip-13)" d="M 1265.0 476.5 L 1306.0 470.5 L 1362.0 472.5 L 1569.0 496.5 L 1744.0 527.5 L 1797.0 522.5 " fill="none" id="make-me-a-hanzi-animation-13" stroke-dasharray="665 1330" stroke-linecap="round"></path>

      <clipPath id="make-me-a-hanzi-clip-14">
      <path d="M 1202.0 220.5 L 1233.0 228.5 L 1282.0 245.5 Q 1293.0 248.5 1319.0 263.5 L 1368.0 290.5 Q 1391.0 301.5 1421.0 324.5 L 1457.0 352.5 Q 1464.0 358.5 1478.0 363.5 Q 1493.0 368.5 1494.0 373.5 Q 1496.0 378.5 1489.0 390.5 Q 1482.0 402.5 1461.0 415.5 Q 1408.0 454.5 1404.0 417.5 Q 1402.0 406.5 1396.0 392.5 Q 1390.0 378.5 1359.0 348.5 Q 1329.0 318.5 1267.0 276.5 L 1226.0 250.5 L 1198.0 235.5 Q 1182.0 224.5 1184.0 219.5 Q 1186.0 214.5 1202.0 220.5 Z" fill="lightgray"></path>
      </clipPath>
      <path clip-path="url(#make-me-a-hanzi-clip-14)" d="M 1486.0 376.5 L 1435.0 385.5 L 1408.0 353.5 L 1350.0 307.5 L 1280.0 263.5 L 1188.0 221.5 " fill="none" id="make-me-a-hanzi-animation-14" stroke-dasharray="479 958" stroke-linecap="round"></path>

      <clipPath id="make-me-a-hanzi-clip-15">
      <path d="M 1635.0 388.5 L 1767.0 304.5 Q 1813.0 270.5 1836.0 279.5 Q 1849.0 282.5 1849.0 301.5 Q 1849.0 320.5 1838.0 337.5 Q 1812.0 372.5 1779.0 386.5 Q 1768.0 392.5 1715.0 406.5 L 1654.0 422.5 Q 1638.0 426.5 1616.0 430.5 L 1596.0 432.5 Q 1586.0 433.5 1583.0 428.5 Q 1581.0 422.5 1594.0 414.5 Q 1608.0 406.5 1617.0 400.5 Q 1627.0 393.5 1635.0 388.5 Z" fill="lightgray"></path>
      </clipPath>
      <path clip-path="url(#make-me-a-hanzi-clip-15)" d="M 1591.0 427.5 L 1761.0 353.5 L 1830.0 297.5 " fill="none" id="make-me-a-hanzi-animation-15" stroke-dasharray="402 804" stroke-linecap="round"></path>

      <clipPath id="make-me-a-hanzi-clip-16">
      <path d="M 1321.0 202.5 L 1307.0 205.5 L 1284.0 207.5 Q 1266.0 207.5 1264.0 200.5 Q 1262.0 193.5 1269.0 189.5 L 1282.0 178.5 Q 1292.0 169.5 1297.0 158.5 Q 1302.0 147.5 1307.0 124.5 L 1330.0 -11.5 C 1335.0 -41.5 1373.0 -35.5 1372.0 -5.5 L 1371.0 32.5 L 1358.0 132.5 Q 1354.0 153.5 1356.0 157.5 Q 1358.0 160.5 1358.0 171.5 C 1359.0 194.5 1350.0 196.5 1321.0 202.5 Z" fill="lightgray"></path>
      </clipPath>
      <path clip-path="url(#make-me-a-hanzi-clip-16)" d="M 1272.0 197.5 L 1311.0 181.5 L 1327.0 160.5 L 1348.0 25.5 L 1348.0 12.5 L 1336.0 -2.5 " fill="none" id="make-me-a-hanzi-animation-16" stroke-dasharray="365 730" stroke-linecap="round"></path>

      <clipPath id="make-me-a-hanzi-clip-17">
      <path d="M 1744.0 18.5 L 1775.0 106.5 Q 1785.0 142.5 1789.0 145.5 L 1798.0 156.5 L 1818.0 186.5 L 1820.0 199.5 Q 1819.0 205.5 1805.0 219.5 Q 1791.0 233.5 1768.0 245.5 Q 1746.0 256.5 1740.0 256.5 Q 1735.0 256.5 1705.0 249.5 Q 1675.0 242.5 1571.0 233.5 L 1538.0 230.5 L 1321.0 202.5 C 1291.0 198.5 1328.0 166.5 1358.0 171.5 L 1404.0 179.5 Q 1413.0 180.5 1433.0 186.5 L 1477.0 190.5 L 1505.0 195.5 L 1540.0 198.5 Q 1553.0 198.5 1570.0 202.5 L 1614.0 205.5 L 1685.0 208.5 Q 1704.0 211.5 1719.0 202.5 Q 1723.0 198.5 1723.0 195.5 Q 1724.0 191.5 1719.0 157.5 L 1691.0 14.5 C 1685.0 -14.5 1734.0 -9.5 1744.0 18.5 Z" fill="lightgray"></path>
      </clipPath>
      <path clip-path="url(#make-me-a-hanzi-clip-17)" d="M 1329.0 202.5 L 1364.0 190.5 L 1583.0 220.5 L 1734.0 227.5 L 1757.0 210.5 L 1768.0 192.5 L 1726.0 49.5 L 1697.0 20.5 " fill="none" id="make-me-a-hanzi-animation-17" stroke-dasharray="777 1554" stroke-linecap="round"></path>

      <clipPath id="make-me-a-hanzi-clip-18">
      <path d="M 1447.0 110.5 L 1465.0 0.5 C 1470.0 -29.5 1494.0 -25.5 1494.0 4.5 L 1493.0 106.5 L 1494.0 149.5 Q 1495.0 178.5 1491.0 183.5 Q 1488.0 187.5 1477.0 190.5 C 1449.0 199.5 1433.0 204.5 1433.0 186.5 L 1433.0 171.5 L 1447.0 110.5 Z" fill="lightgray"></path>
      </clipPath>
      <path clip-path="url(#make-me-a-hanzi-clip-18)" d="M 1441.0 179.5 L 1466.0 158.5 L 1478.0 18.5 L 1471.0 9.5 " fill="none" id="make-me-a-hanzi-animation-18" stroke-dasharray="313 626" stroke-linecap="round"></path>

      <clipPath id="make-me-a-hanzi-clip-19">
      <path d="M 1570.0 202.5 L 1576.0 190.5 Q 1578.0 180.5 1576.0 174.5 Q 1575.0 167.5 1575.0 158.5 L 1575.0 142.5 L 1565.0 7.5 C 1563.0 -22.5 1576.0 -21.5 1585.0 7.5 L 1636.0 174.5 Q 1637.0 176.5 1635.0 186.5 L 1614.0 205.5 C 1592.0 225.5 1557.0 229.5 1570.0 202.5 Z" fill="lightgray"></path>
      </clipPath>
      <path clip-path="url(#make-me-a-hanzi-clip-19)" d="M 1578.0 198.5 L 1605.0 173.5 L 1578.0 19.5 L 1570.0 14.5 " fill="none" id="make-me-a-hanzi-animation-19" stroke-dasharray="331 662" stroke-linecap="round"></path>

      <clipPath id="make-me-a-hanzi-clip-20">
      <path d="M 1339.0 -49.5 L 1423.0 -42.5 Q 1473.0 -37.5 1509.0 -36.5 L 1543.0 -34.5 Q 1577.0 -34.5 1591.0 -32.5 L 1641.0 -30.5 Q 1690.0 -31.5 1710.0 -29.5 L 1792.0 -30.5 Q 1843.0 -32.5 1881.0 -29.5 L 1928.0 -27.5 Q 1951.0 -25.5 1952.0 -17.5 Q 1954.0 -10.5 1950.0 -5.5 Q 1946.0 5.5 1916.0 19.5 Q 1886.0 32.5 1865.0 32.5 L 1835.0 30.5 Q 1814.0 28.5 1792.0 24.5 L 1744.0 18.5 L 1691.0 14.5 L 1585.0 7.5 L 1565.0 7.5 L 1494.0 4.5 L 1465.0 0.5 L 1372.0 -5.5 L 1330.0 -11.5 L 1221.0 -17.5 L 1135.0 -19.5 Q 1121.0 -21.5 1119.0 -27.5 Q 1118.0 -33.5 1123.0 -38.5 Q 1128.0 -43.5 1152.0 -57.5 L 1180.0 -69.5 L 1208.0 -71.5 Q 1214.0 -72.5 1234.0 -67.5 L 1275.0 -59.5 Q 1286.0 -57.5 1339.0 -49.5 Z" fill="lightgray"></path>
      </clipPath>
      <path clip-path="url(#make-me-a-hanzi-clip-20)" d="M 1127.0 -30.5 L 1167.0 -41.5 L 1220.0 -44.5 L 1530.0 -13.5 L 1868.0 1.5 L 1941.0 -13.5 " fill="none" id="make-me-a-hanzi-animation-20" stroke-dasharray="947 1894" stroke-linecap="round"></path>

      <clipPath id="make-me-a-hanzi-clip-21">
      <path d="M 2582.5 670.0 L 2699.5 685.0 Q 2747.5 690.0 2755.5 693.0 L 2771.5 697.0 Q 2779.5 698.0 2792.5 706.0 Q 2801.5 716.0 2791.5 725.0 Q 2780.5 734.0 2759.5 738.0 Q 2738.5 744.0 2730.5 744.0 Q 2722.5 744.0 2696.5 739.0 L 2645.5 728.0 Q 2632.5 725.0 2622.5 724.0 L 2588.5 719.0 L 2357.5 694.0 Q 2334.5 692.0 2332.5 688.0 Q 2330.5 683.0 2335.5 677.0 Q 2340.5 670.0 2360.5 664.0 Q 2380.5 657.0 2397.5 657.0 Q 2414.5 656.0 2449.5 658.0 L 2516.5 664.0 L 2582.5 670.0 Z" fill="lightgray"></path>
      </clipPath>
      <path clip-path="url(#make-me-a-hanzi-clip-21)" d="M 2338.5 684.0 L 2412.5 678.0 L 2616.5 698.0 L 2732.5 717.0 L 2784.5 715.0 " fill="none" id="make-me-a-hanzi-animation-21" stroke-dasharray="577 1154" stroke-linecap="round"></path>

      <clipPath id="make-me-a-hanzi-clip-22">
      <path d="M 2534.5 496.0 L 2429.5 487.0 L 2284.5 470.0 L 2153.5 460.0 Q 2132.5 456.0 2142.5 440.0 Q 2150.5 423.0 2184.5 409.0 Q 2217.5 394.0 2224.5 394.0 Q 2231.5 394.0 2245.5 398.0 L 2285.5 410.0 L 2376.5 426.0 L 2537.5 446.0 L 2591.5 452.0 L 2726.5 460.0 Q 2859.5 463.0 2898.5 458.0 Q 2937.5 452.0 2956.5 454.0 L 2972.5 463.0 Q 2987.5 488.0 2929.5 516.0 Q 2908.5 530.0 2890.5 531.0 Q 2871.5 532.0 2846.5 528.0 Q 2820.5 523.0 2798.5 521.0 L 2593.5 502.0 L 2534.5 496.0 Z" fill="lightgray"></path>
      </clipPath>
      <path clip-path="url(#make-me-a-hanzi-clip-22)" d="M 2151.5 448.0 L 2231.5 430.0 L 2573.5 476.0 L 2872.5 496.0 L 2896.5 494.0 L 2962.5 472.0 " fill="none" id="make-me-a-hanzi-animation-22" stroke-dasharray="948 1896" stroke-linecap="round"></path>

      <clipPath id="make-me-a-hanzi-clip-23">
      <path d="M 2516.5 664.0 L 2526.5 623.0 Q 2528.5 610.0 2531.5 561.0 Q 2534.5 511.0 2534.5 496.0 L 2537.5 446.0 L 2530.5 184.0 L 2526.5 114.0 Q 2522.5 50.0 2498.5 43.0 Q 2487.5 40.0 2466.5 50.0 L 2421.5 70.0 Q 2410.5 74.0 2406.5 70.0 Q 2398.5 67.0 2408.5 57.0 L 2427.5 36.0 Q 2454.5 5.0 2464.5 -10.0 L 2486.5 -42.0 Q 2493.5 -54.0 2499.5 -58.0 Q 2505.5 -65.0 2511.5 -66.0 Q 2517.5 -68.0 2537.5 -51.0 Q 2556.5 -34.0 2562.5 -27.0 Q 2567.5 -21.0 2576.5 -4.0 Q 2586.5 22.0 2589.5 52.0 Q 2591.5 82.0 2591.5 222.0 L 2591.5 452.0 L 2593.5 502.0 L 2595.5 594.0 Q 2595.5 605.0 2597.5 613.0 L 2603.5 635.0 Q 2603.5 654.0 2582.5 670.0 C 2562.5 693.0 2509.5 693.0 2516.5 664.0 Z" fill="lightgray"></path>
      </clipPath>
      <path clip-path="url(#make-me-a-hanzi-clip-23)" d="M 2523.5 659.0 L 2563.5 628.0 L 2562.5 186.0 L 2553.5 57.0 L 2543.5 27.0 L 2518.5 -2.0 L 2474.5 19.0 L 2414.5 65.0 " fill="none" id="make-me-a-hanzi-animation-23" stroke-dasharray="944 1888" stroke-linecap="round"></path>

</g>
</svg>
